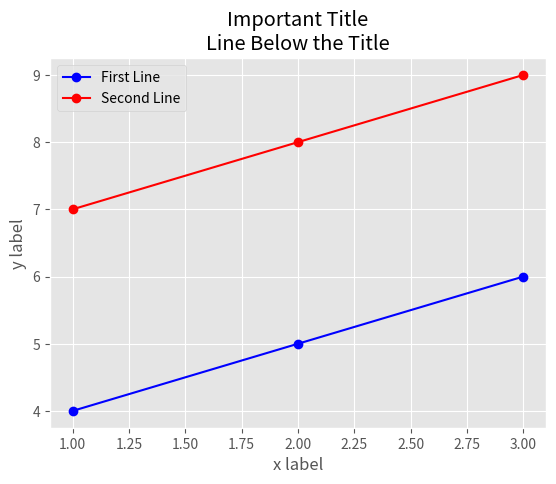

Generate this figure with matplotlib:
import matplotlib.pyplot as plt
from matplotlib import style

style.use('ggplot')

x1 = [1, 2, 3]  # First Data
y1 = [4, 5, 6]

x2 = [1, 2, 3]  # Second Data
y2 = [7, 8, 9]

plt.plot(x1, y1, 'bo-', label="First Line")   # Label is to specify legend
plt.plot(x2, y2, 'ro-', label="Second Line")  # r = red, o = dot, - = line

plt.xlabel("x label")
plt.ylabel("y label")
plt.title("Important Title\nLine Below the Title")

plt.legend()
plt.show()
